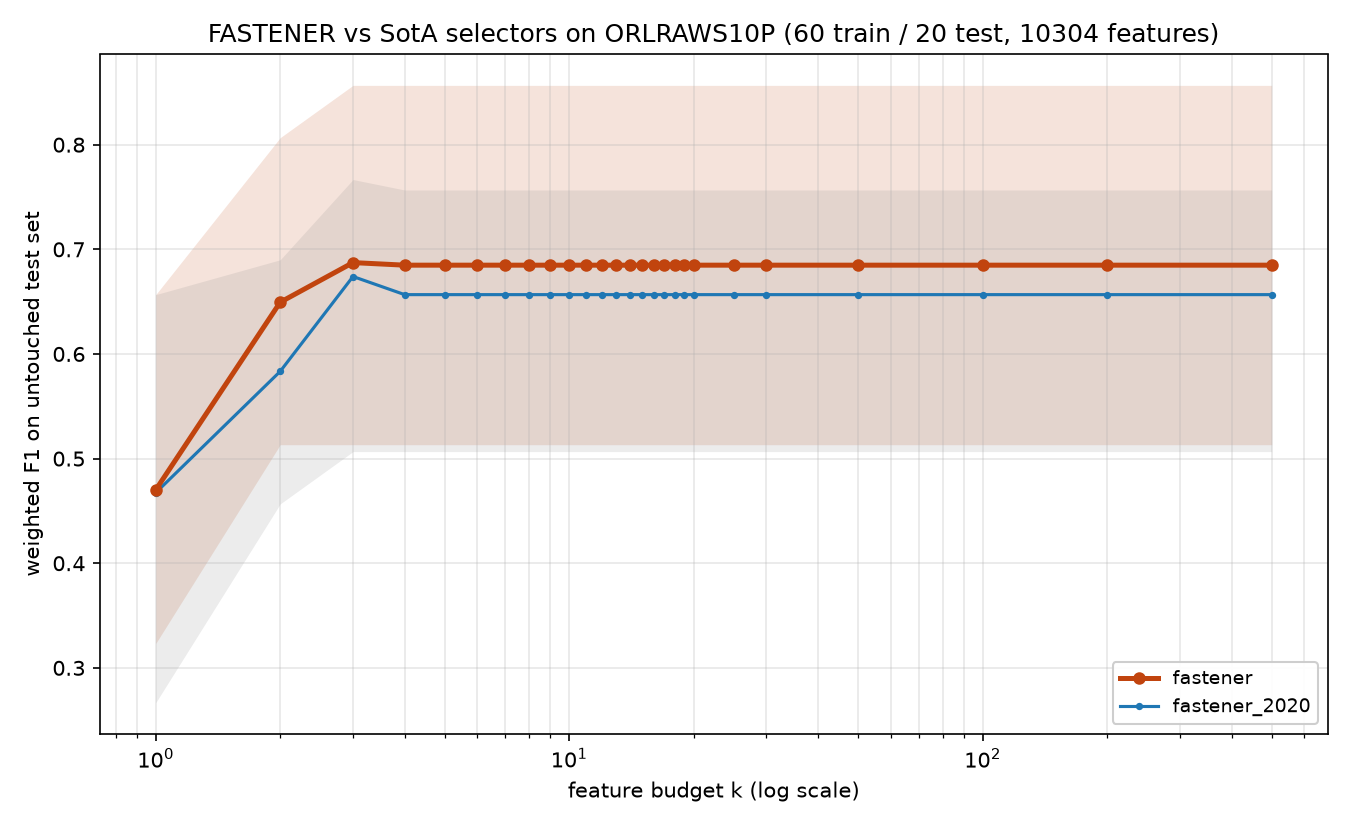

The file beside this chart, header and first rows:
method, algorithm_id, seed, budget_k, n_features_used, val_f1, test_f1, test_accuracy, test_balanced_accuracy
fastener, fastener@6ef80c0+08e6acd#2ef0, 2020, 1, 1, 0.6267, 0.3233, 0.35, 0.35
fastener, fastener@6ef80c0+08e6acd#2ef0, 2020, 2, 2, 0.8933, 0.5467, 0.6, 0.6
fastener, fastener@6ef80c0+08e6acd#2ef0, 2020, 3, 3, 1.0, 0.5133, 0.6, 0.6
fastener, fastener@6ef80c0+08e6acd#2ef0, 2020, 4, 3, 1.0, 0.5133, 0.6, 0.6
fastener, fastener@6ef80c0+08e6acd#2ef0, 2020, 5, 3, 1.0, 0.5133, 0.6, 0.6
fastener, fastener@6ef80c0+08e6acd#2ef0, 2020, 6, 3, 1.0, 0.5133, 0.6, 0.6
fastener, fastener@6ef80c0+08e6acd#2ef0, 2020, 7, 3, 1.0, 0.5133, 0.6, 0.6
fastener, fastener@6ef80c0+08e6acd#2ef0, 2020, 8, 3, 1.0, 0.5133, 0.6, 0.6
fastener, fastener@6ef80c0+08e6acd#2ef0, 2020, 9, 3, 1.0, 0.5133, 0.6, 0.6
fastener, fastener@6ef80c0+08e6acd#2ef0, 2020, 10, 3, 1.0, 0.5133, 0.6, 0.6
fastener, fastener@6ef80c0+08e6acd#2ef0, 2020, 11, 3, 1.0, 0.5133, 0.6, 0.6
fastener, fastener@6ef80c0+08e6acd#2ef0, 2020, 12, 3, 1.0, 0.5133, 0.6, 0.6
fastener, fastener@6ef80c0+08e6acd#2ef0, 2020, 13, 3, 1.0, 0.5133, 0.6, 0.6
fastener, fastener@6ef80c0+08e6acd#2ef0, 2020, 14, 3, 1.0, 0.5133, 0.6, 0.6
fastener, fastener@6ef80c0+08e6acd#2ef0, 2020, 15, 3, 1.0, 0.5133, 0.6, 0.6
fastener, fastener@6ef80c0+08e6acd#2ef0, 2020, 16, 3, 1.0, 0.5133, 0.6, 0.6
fastener, fastener@6ef80c0+08e6acd#2ef0, 2020, 17, 3, 1.0, 0.5133, 0.6, 0.6
fastener, fastener@6ef80c0+08e6acd#2ef0, 2020, 18, 3, 1.0, 0.5133, 0.6, 0.6
fastener, fastener@6ef80c0+08e6acd#2ef0, 2020, 19, 3, 1.0, 0.5133, 0.6, 0.6
fastener, fastener@6ef80c0+08e6acd#2ef0, 2020, 20, 3, 1.0, 0.5133, 0.6, 0.6
fastener, fastener@6ef80c0+08e6acd#2ef0, 2020, 25, 3, 1.0, 0.5133, 0.6, 0.6
fastener, fastener@6ef80c0+08e6acd#2ef0, 2020, 30, 3, 1.0, 0.5133, 0.6, 0.6
fastener, fastener@6ef80c0+08e6acd#2ef0, 2020, 50, 3, 1.0, 0.5133, 0.6, 0.6
fastener, fastener@6ef80c0+08e6acd#2ef0, 2020, 100, 3, 1.0, 0.5133, 0.6, 0.6
fastener, fastener@6ef80c0+08e6acd#2ef0, 2020, 200, 3, 1.0, 0.5133, 0.6, 0.6
fastener, fastener@6ef80c0+08e6acd#2ef0, 2020, 500, 3, 1.0, 0.5133, 0.6, 0.6
fastener, fastener@6ef80c0+08e6acd#2ef0, 2021, 1, 1, 0.76, 0.52, 0.55, 0.55
fastener, fastener@6ef80c0+08e6acd#2ef0, 2021, 2, 2, 0.9, 0.8067, 0.8, 0.8
fastener, fastener@6ef80c0+08e6acd#2ef0, 2021, 3, 3, 1.0, 0.8567, 0.85, 0.85
fastener, fastener@6ef80c0+08e6acd#2ef0, 2021, 4, 3, 1.0, 0.8567, 0.85, 0.85
fastener, fastener@6ef80c0+08e6acd#2ef0, 2021, 5, 3, 1.0, 0.8567, 0.85, 0.85
fastener, fastener@6ef80c0+08e6acd#2ef0, 2021, 6, 3, 1.0, 0.8567, 0.85, 0.85
fastener, fastener@6ef80c0+08e6acd#2ef0, 2021, 7, 3, 1.0, 0.8567, 0.85, 0.85
fastener, fastener@6ef80c0+08e6acd#2ef0, 2021, 8, 3, 1.0, 0.8567, 0.85, 0.85
fastener, fastener@6ef80c0+08e6acd#2ef0, 2021, 9, 3, 1.0, 0.8567, 0.85, 0.85
fastener, fastener@6ef80c0+08e6acd#2ef0, 2021, 10, 3, 1.0, 0.8567, 0.85, 0.85
fastener, fastener@6ef80c0+08e6acd#2ef0, 2021, 11, 3, 1.0, 0.8567, 0.85, 0.85
fastener, fastener@6ef80c0+08e6acd#2ef0, 2021, 12, 3, 1.0, 0.8567, 0.85, 0.85
fastener, fastener@6ef80c0+08e6acd#2ef0, 2021, 13, 3, 1.0, 0.8567, 0.85, 0.85
fastener, fastener@6ef80c0+08e6acd#2ef0, 2021, 14, 3, 1.0, 0.8567, 0.85, 0.85
fastener, fastener@6ef80c0+08e6acd#2ef0, 2021, 15, 3, 1.0, 0.8567, 0.85, 0.85
fastener, fastener@6ef80c0+08e6acd#2ef0, 2021, 16, 3, 1.0, 0.8567, 0.85, 0.85
fastener, fastener@6ef80c0+08e6acd#2ef0, 2021, 17, 3, 1.0, 0.8567, 0.85, 0.85
fastener, fastener@6ef80c0+08e6acd#2ef0, 2021, 18, 3, 1.0, 0.8567, 0.85, 0.85
fastener, fastener@6ef80c0+08e6acd#2ef0, 2021, 19, 3, 1.0, 0.8567, 0.85, 0.85
fastener, fastener@6ef80c0+08e6acd#2ef0, 2021, 20, 3, 1.0, 0.8567, 0.85, 0.85
fastener, fastener@6ef80c0+08e6acd#2ef0, 2021, 25, 3, 1.0, 0.8567, 0.85, 0.85
fastener, fastener@6ef80c0+08e6acd#2ef0, 2021, 30, 3, 1.0, 0.8567, 0.85, 0.85
fastener, fastener@6ef80c0+08e6acd#2ef0, 2021, 50, 3, 1.0, 0.8567, 0.85, 0.85
fastener, fastener@6ef80c0+08e6acd#2ef0, 2021, 100, 3, 1.0, 0.8567, 0.85, 0.85
fastener, fastener@6ef80c0+08e6acd#2ef0, 2021, 200, 3, 1.0, 0.8567, 0.85, 0.85
fastener, fastener@6ef80c0+08e6acd#2ef0, 2021, 500, 3, 1.0, 0.8567, 0.85, 0.85
fastener, fastener@6ef80c0+08e6acd#2ef0, 2022, 1, 1, 0.5067, 0.3633, 0.4, 0.4
fastener, fastener@6ef80c0+08e6acd#2ef0, 2022, 2, 2, 0.84, 0.5133, 0.6, 0.6
fastener, fastener@6ef80c0+08e6acd#2ef0, 2022, 3, 3, 0.9467, 0.66, 0.7, 0.7
fastener, fastener@6ef80c0+08e6acd#2ef0, 2022, 4, 4, 1.0, 0.7705, 0.8, 0.8
fastener, fastener@6ef80c0+08e6acd#2ef0, 2022, 5, 4, 1.0, 0.7705, 0.8, 0.8
fastener, fastener@6ef80c0+08e6acd#2ef0, 2022, 6, 4, 1.0, 0.7705, 0.8, 0.8
fastener, fastener@6ef80c0+08e6acd#2ef0, 2022, 7, 4, 1.0, 0.7705, 0.8, 0.8
fastener, fastener@6ef80c0+08e6acd#2ef0, 2022, 8, 4, 1.0, 0.7705, 0.8, 0.8
... 200 more rows
